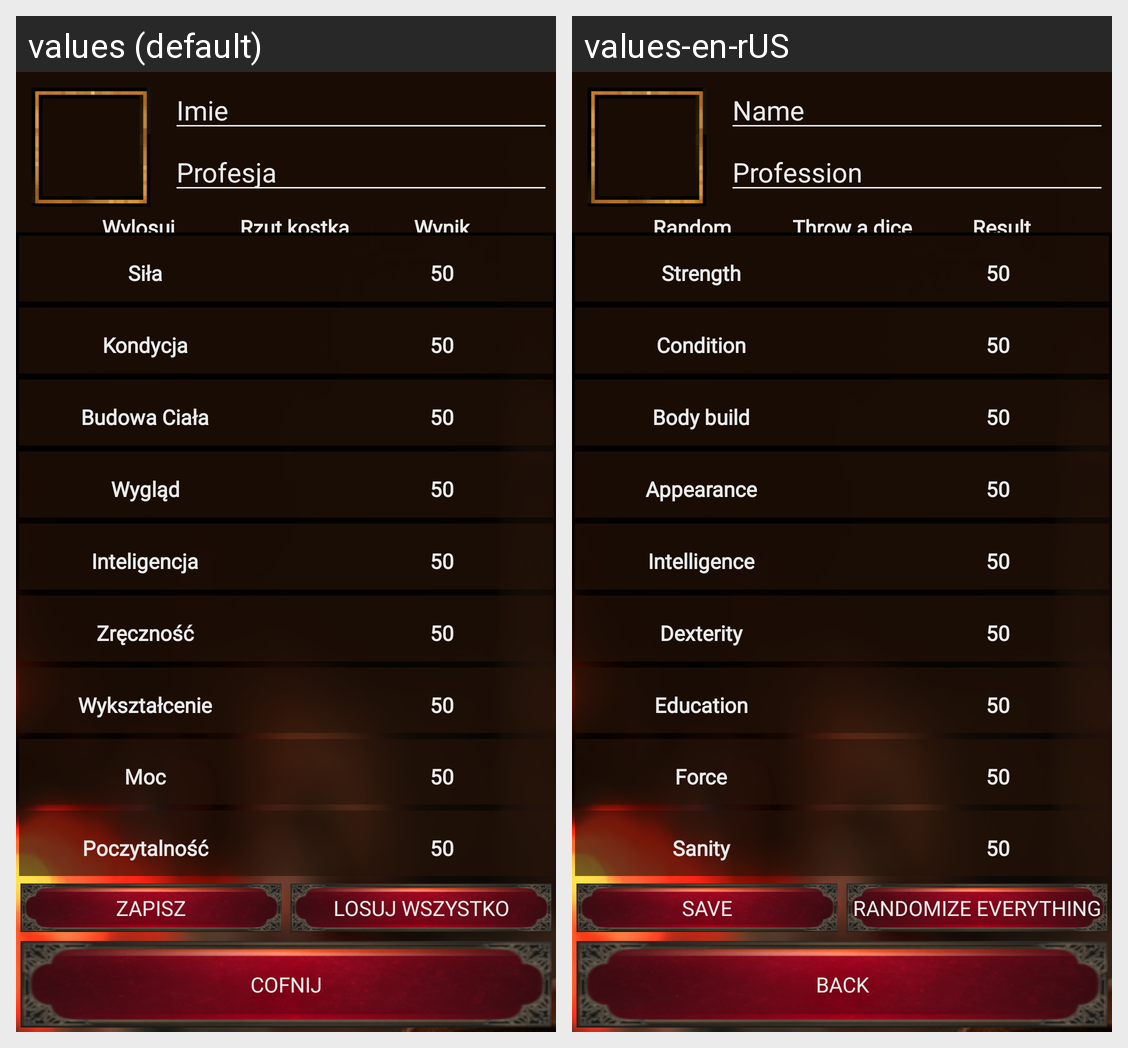

Strings drawn on this Android screen and how each of the app's shown locales translates them:
Android screen res/layout/activity_tworzenie_postaci.xml rendered under 2 locales, left to right: values (default), values-en-rUS. Device: Nexus 5 (rendered at 1080×1920; each locale shown at half size, 540×960, under a caption strip naming it); theme Theme.KuzniaBohaterowRPGAPP.
Strings drawn on this screen, with the default value and each locale's value (text and hints the layout hard-codes, and strings that could not be matched under every locale, appear in the picture but are not listed):

imie
  values: Imie
  values-en-rUS: Name

Profesja
  values: Profesja
  values-en-rUS: Profession

Wylosuj
  values: Wylosuj
  values-en-rUS: Random

Wynik
  values: Wynik
  values-en-rUS: Result

Kondycja
  values: Kondycja
  values-en-rUS: Condition

Inteligencja
  values: Inteligencja
  values-en-rUS: Intelligence

Moc
  values: Moc
  values-en-rUS: Force

Zapisz
  values: Zapisz
  values-en-rUS: Save

LosujWszystko
  values: Losuj Wszystko
  values-en-rUS: Randomize Everything

cofnij
  values: Cofnij
  values-en-rUS: Back
